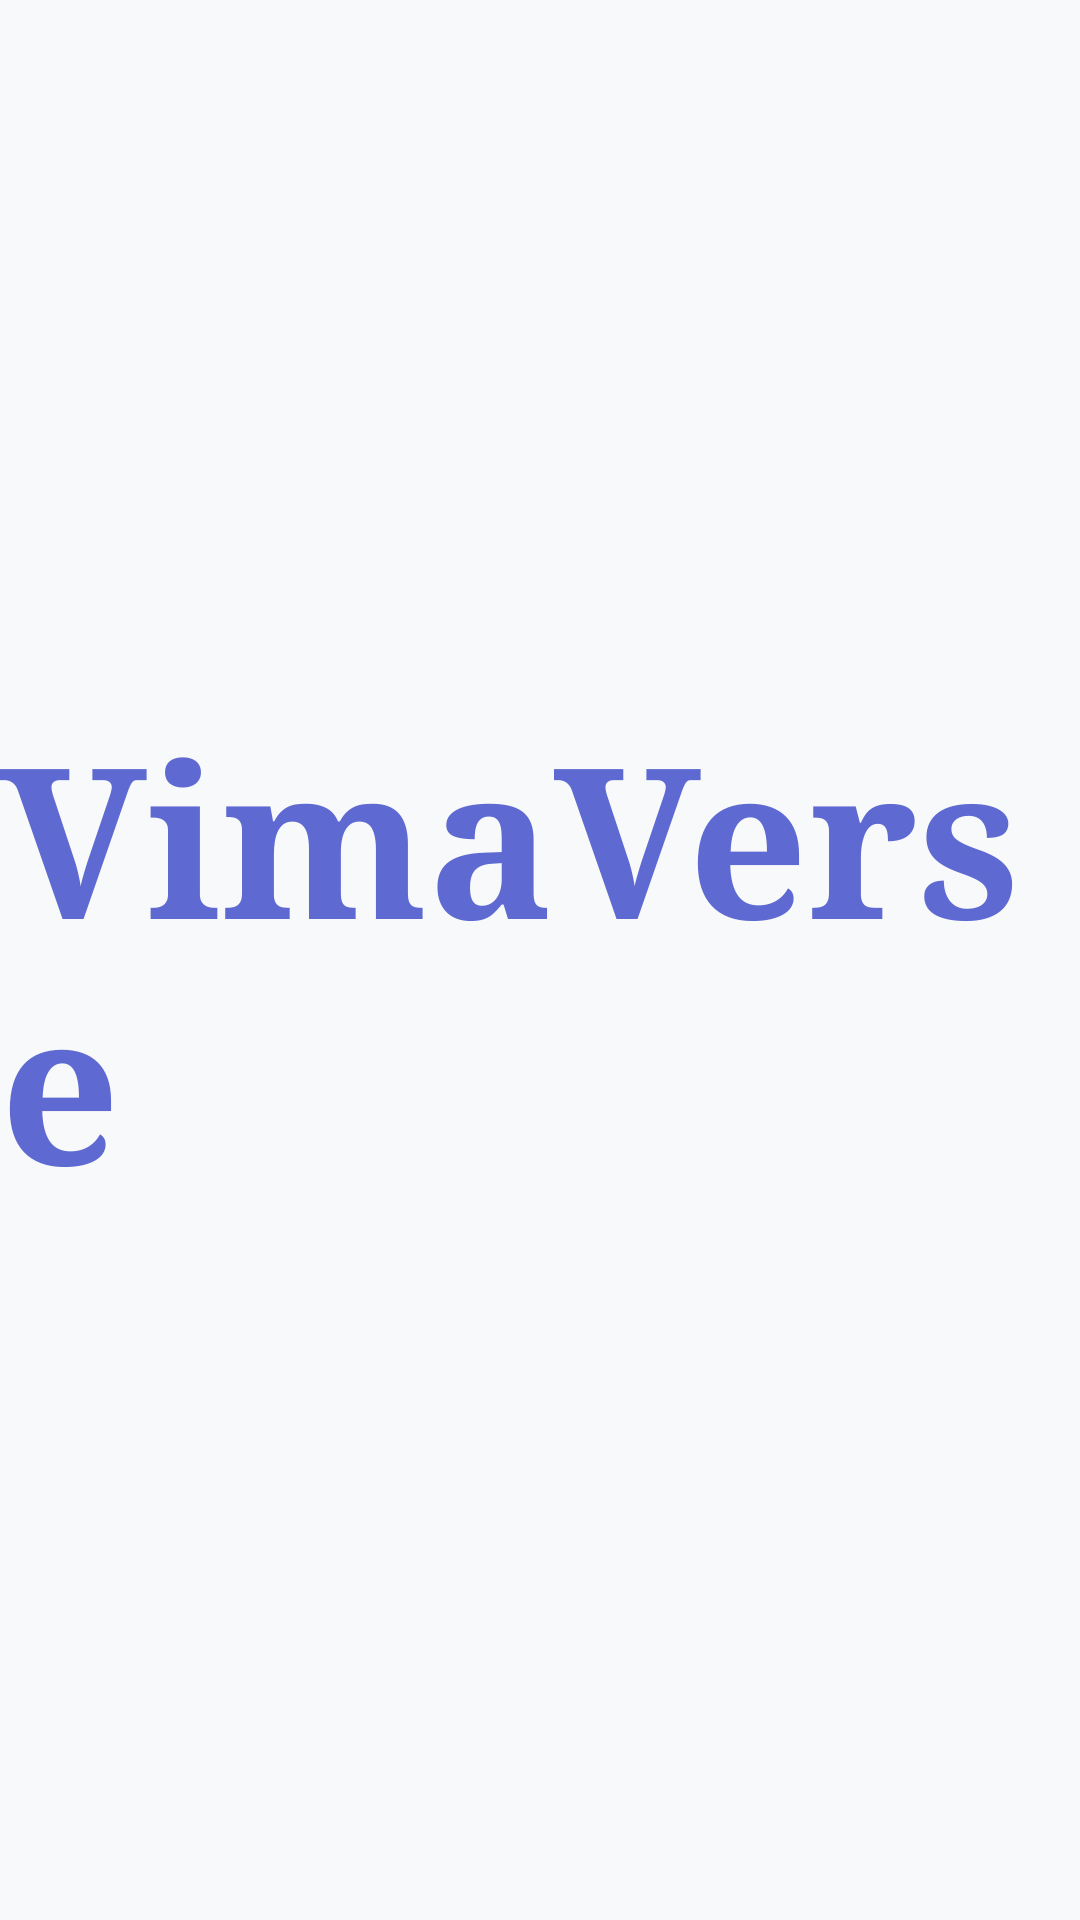

Produce the Android XML layout that renders to this screen, including the resource entries it uses.
<!-- AndroidManifest.xml: application theme Theme.VimaVerse -->
<!-- res/layout/activity_splash.xml -->
<?xml version="1.0" encoding="utf-8"?>
<RelativeLayout xmlns:android="http://schemas.android.com/apk/res/android"
    android:layout_width="match_parent"
    android:layout_height="match_parent"
    android:background="?android:colorBackground"
    android:gravity="center">

    <TextView
        android:id="@+id/tvSplashLogo"
        android:layout_width="wrap_content"
        android:layout_height="wrap_content"
        android:fontFamily="serif"
        android:text="@string/app_name"
        android:textColor="?attr/colorPrimary"
        android:textSize="70sp"
        android:textStyle="bold" />




</RelativeLayout>
<!-- resources referenced by this layout -->
<resources>
  <string name="app_name">VimaVerse</string>
  <style name="Theme.VimaVerse" parent="Theme.MaterialComponents.DayNight.NoActionBar">
          
          <item name="colorPrimary">@color/primaryColor</item>
          <item name="colorSecondary">@color/accentColor</item>
          <item name="colorError">@color/errorColor</item>
  
          
          <item name="colorSurface">@color/cardBgColor_light</item>
          <item name="android:colorBackground">@color/bgColor_light</item>
          <item name="colorOnSurface">@color/textColorPrimary_light</item>
          <item name="android:textColorSecondary">@color/textColorSecondary_light</item>
          <item name="colorOutline">@color/strokeColor_light</item>
  
          
          <item name="bottomAppbarBackgroundColor">#FFFFFF</item> 
          <item name="bottomNavUnselectedColor">#A0AAB2</item> 
      </style>
  <color name="primaryColor">#5E6AD2</color>
  <color name="accentColor">#FF7E67</color>
  <color name="errorColor">#EF5350</color>
  <color name="cardBgColor_light">#FFFFFF</color>
  <color name="bgColor_light">#F8F9FA</color>
  <color name="textColorPrimary_light">#2B2D42</color>
  <color name="textColorSecondary_light">#8D99AE</color>
  <color name="strokeColor_light">#E2E8F0</color>
</resources>
